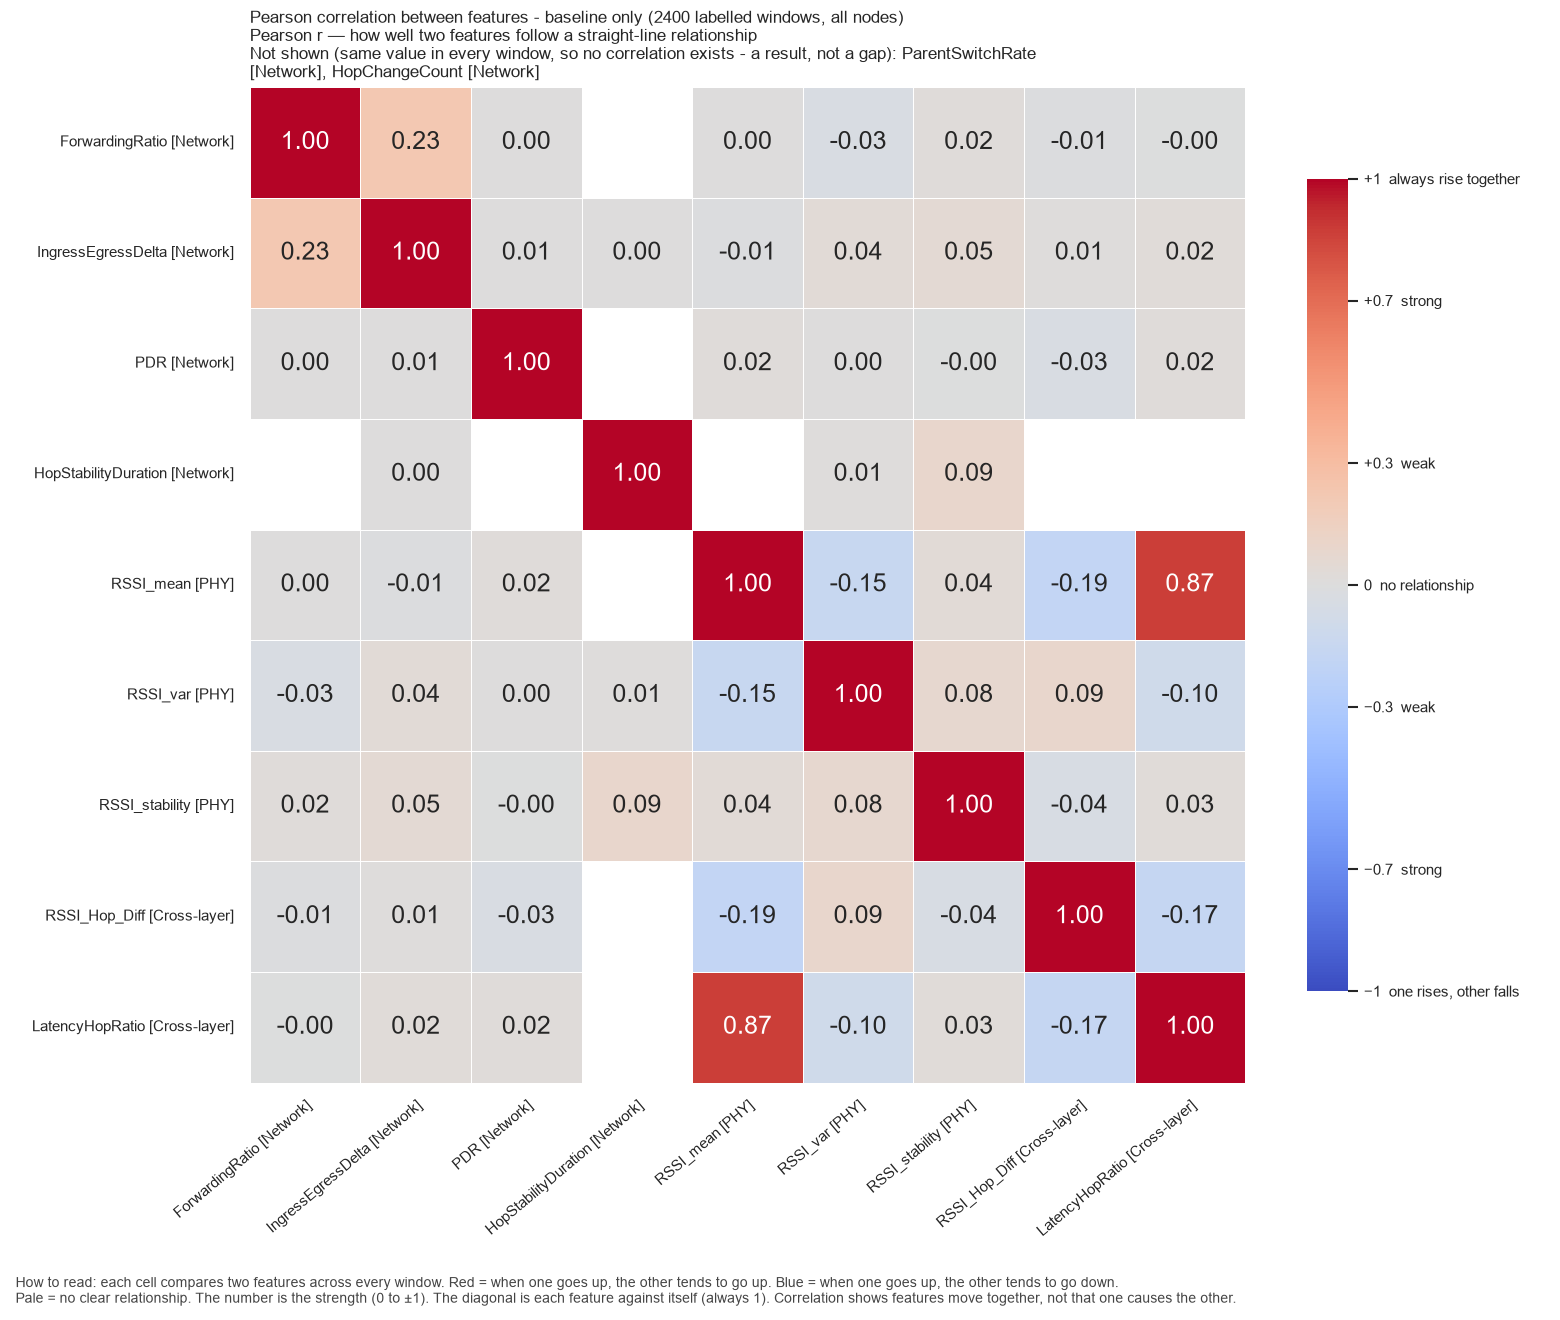

Source data for this figure (header and first rows):
, ForwardingRatio, IngressEgressDelta, PDR, HopStabilityDuration, RSSI_mean, RSSI_var, RSSI_stability, RSSI_Hop_Diff, LatencyHopRatio
ForwardingRatio, 1.0, 0.2252, 0.002573, , 0.002324, -0.03277, 0.02211, -0.0146, -0.003203
IngressEgressDelta, 0.2252, 1.0, 0.005368, 0.004782, -0.01323, 0.03686, 0.04856, 0.008082, 0.02422
PDR, 0.002573, 0.005368, 1.0, , 0.02132, 0.001007, -0.003864, -0.03418, 0.01917
HopStabilityDuration, , 0.004782, , 1.0, , 0.01404, 0.09309, , 
RSSI_mean, 0.002324, -0.01323, 0.02132, , 1.0, -0.1488, 0.03901, -0.1858, 0.869
RSSI_var, -0.03277, 0.03686, 0.001007, 0.01404, -0.1488, 1.0, 0.07729, 0.08936, -0.09529
RSSI_stability, 0.02211, 0.04856, -0.003864, 0.09309, 0.03901, 0.07729, 1.0, -0.04447, 0.02946
RSSI_Hop_Diff, -0.0146, 0.008082, -0.03418, , -0.1858, 0.08936, -0.04447, 1.0, -0.1654
LatencyHopRatio, -0.003203, 0.02422, 0.01917, , 0.869, -0.09529, 0.02946, -0.1654, 1.0
